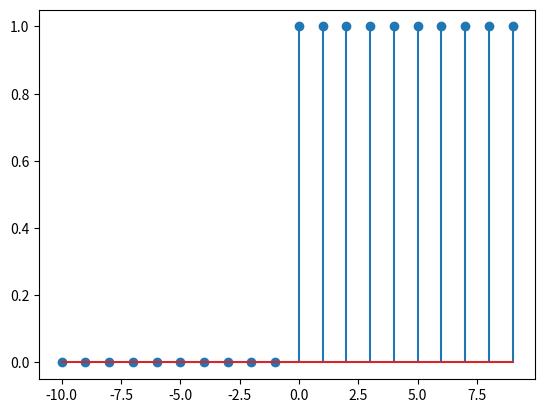

Write Python code to recreate this figure.
# degrau unitário

from pylab import *
import matplotlib.pyplot as plt

n = np.arange(-10, 10, 1)
step = (n >= 0) * 1

plt.stem(n, step)
plt.show()